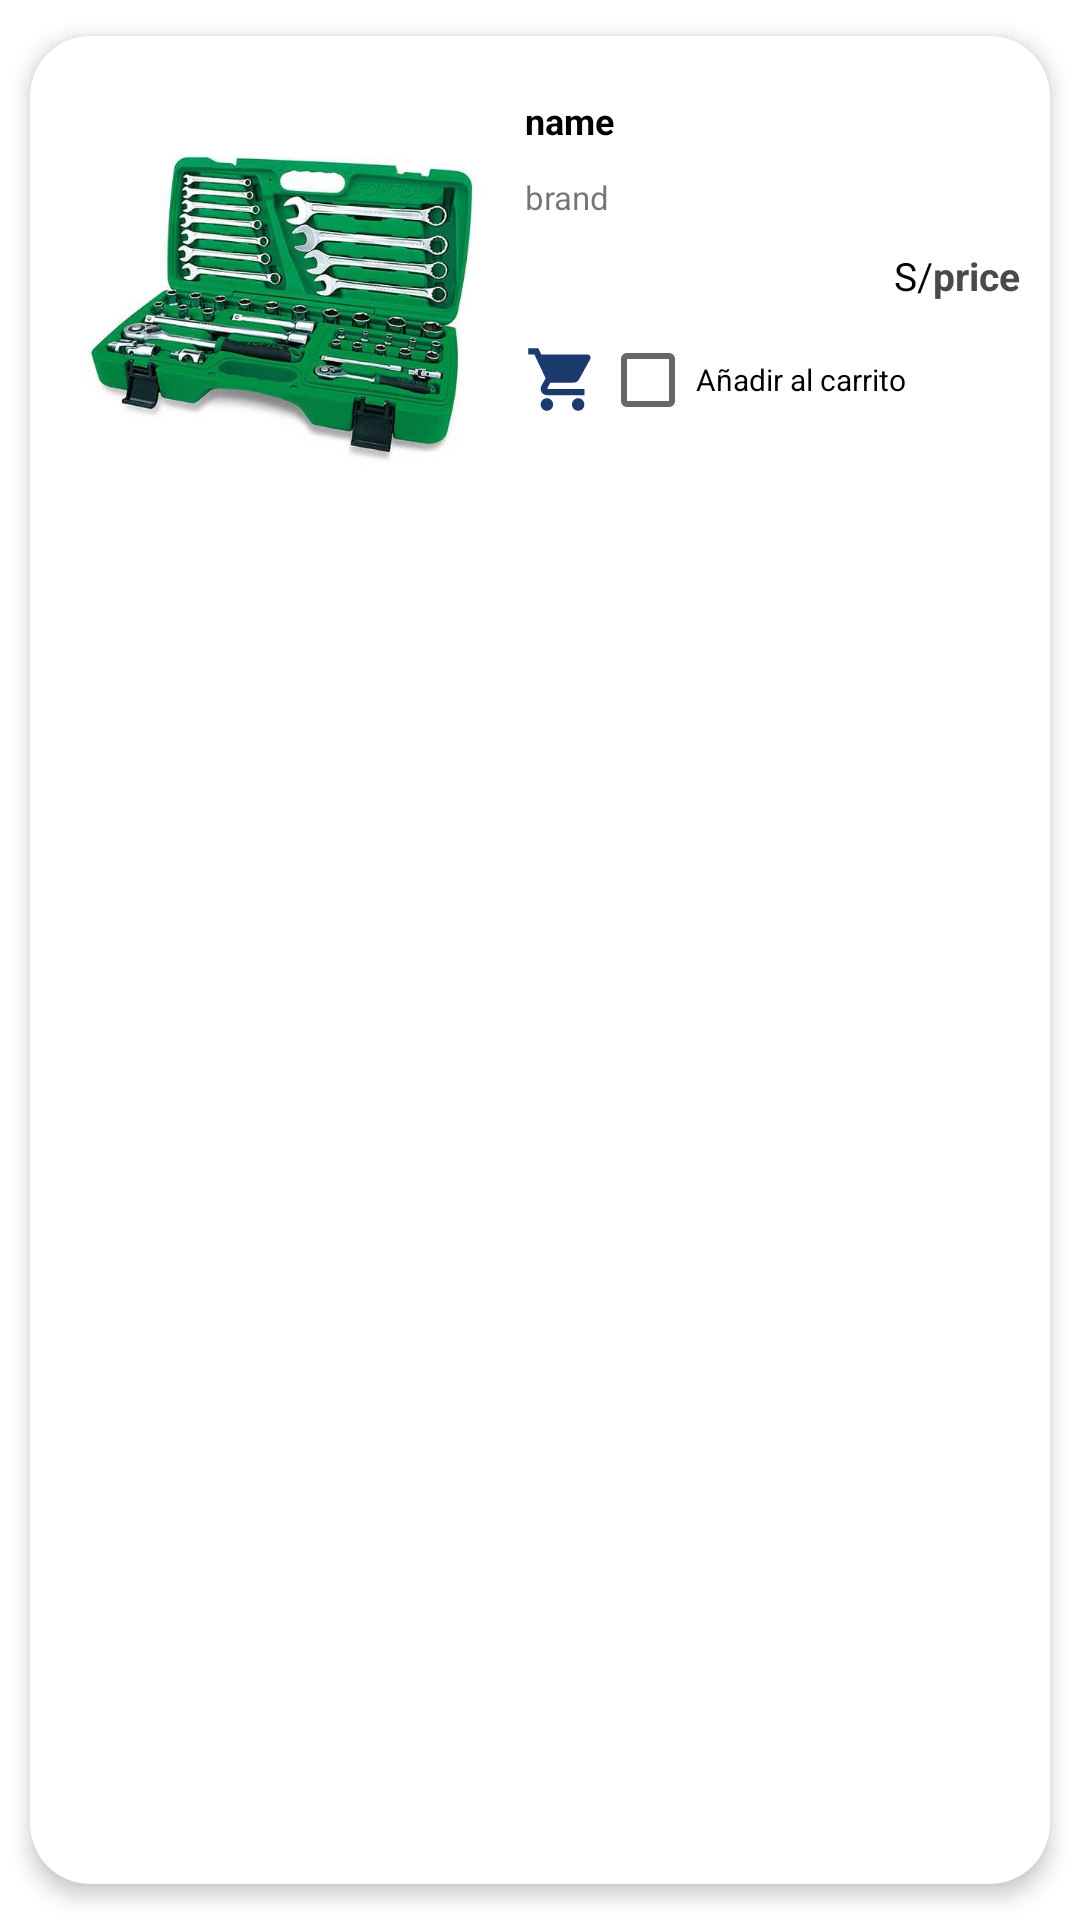

Produce the Android XML layout that renders to this screen, including the resource entries it uses.
<!-- AndroidManifest.xml: application theme Theme.FERRETERIA -->
<!-- res/layout/list_product.xml -->
<?xml version="1.0" encoding="utf-8"?>
<androidx.cardview.widget.CardView xmlns:android="http://schemas.android.com/apk/res/android"
    xmlns:app="http://schemas.android.com/apk/res-auto"
    android:id="@+id/cvproduct"
    android:layout_width="match_parent"
    android:layout_height="wrap_content"
    android:animateLayoutChanges="true"
    app:cardBackgroundColor="#FFFFFF"
    app:cardCornerRadius="20dp"
    app:cardElevation="4dp"
    app:cardUseCompatPadding="true">

    <LinearLayout
        android:layout_width="match_parent"
        android:layout_height="wrap_content"
        android:layout_margin="10dp"
        android:animateLayoutChanges="true"
        android:orientation="vertical">

        <RelativeLayout
            android:layout_width="match_parent"
            android:layout_height="140dp"
            android:layout_marginTop="10dp">

            <ImageView
                android:id="@+id/iv_cart_imagenproducto"
                android:layout_width="150dp"
                android:layout_height="150dp"
                android:layout_alignParentStart="true"
                android:layout_alignParentLeft="true"
                android:layout_centerVertical="true"
                android:layout_gravity="center"
                android:paddingLeft="5dp"
                android:paddingRight="5dp"
                app:srcCompat="@drawable/img1" />

            <LinearLayout
                android:layout_width="match_parent"
                android:layout_height="match_parent"
                android:layout_alignParentTop="true"
                android:layout_marginStart="5dp"
                android:layout_marginLeft="5dp"
                android:layout_toEndOf="@+id/iv_cart_imagenproducto"
                android:layout_toRightOf="@+id/iv_cart_imagenproducto"
                android:orientation="vertical">

                <TextView
                    android:id="@+id/txt_cart_nombreproducto"
                    android:layout_width="match_parent"
                    android:layout_height="wrap_content"
                    android:layout_marginBottom="10dp"
                    android:text="@string/valtxt_listproduct_name"
                    android:textColor="#000000"
                    android:textSize="12sp"
                    android:textStyle="bold" />

                <TextView
                    android:id="@+id/txt_cart_marcaproducto"
                    android:layout_width="match_parent"
                    android:layout_height="wrap_content"
                    android:text="@string/valtxt_listproduct_brand"
                    android:textSize="11sp" />

                <LinearLayout
                    android:layout_width="match_parent"
                    android:layout_height="wrap_content"
                    android:layout_marginTop="10dp"
                    android:orientation="horizontal">

                    <TextView
                        android:id="@+id/textView10"
                        android:layout_width="wrap_content"
                        android:layout_height="wrap_content"
                        android:layout_weight="1"
                        android:gravity="end"
                        android:text="S/"
                        android:textColor="#040404"
                        android:textSize="13sp" />

                    <TextView
                        android:id="@+id/txt_cart_precioproducto"
                        android:layout_width="wrap_content"
                        android:layout_height="wrap_content"
                        android:layout_weight="0"
                        android:gravity="end"
                        android:text="@string/valtxt_listproduct_price"
                        android:textColor="#4A4A4A"
                        android:textSize="13sp"
                        android:textStyle="bold" />

                </LinearLayout>

                <LinearLayout
                    android:layout_width="match_parent"
                    android:layout_height="wrap_content"
                    android:layout_marginTop="10dp"
                    android:gravity="start|center_vertical"
                    android:orientation="horizontal">

                    <ImageView
                        android:id="@+id/imageView"
                        android:layout_width="25dp"
                        android:layout_height="25dp"
                        app:srcCompat="@drawable/ic_baseline_shopping_cart_24" />

                    <CheckBox
                        android:id="@+id/cbaddtocart"
                        android:layout_width="wrap_content"
                        android:layout_height="wrap_content"
                        android:minWidth="20dp"
                        android:minHeight="20dp"
                        android:text="Añadir al carrito"
                        android:textSize="10sp" />
                </LinearLayout>


            </LinearLayout>
        </RelativeLayout>

    </LinearLayout>
</androidx.cardview.widget.CardView>
<!-- resources referenced by this layout -->
<resources>
  <!-- drawable ic_baseline_shopping_cart_24 (drawable) -->
  <vector android:height="24dp" android:tint="#1B3B6F"
      android:viewportHeight="24" android:viewportWidth="24"
      android:width="24dp" xmlns:android="http://schemas.android.com/apk/res/android">
      <path android:fillColor="@android:color/white" android:pathData="M7,18c-1.1,0 -1.99,0.9 -1.99,2S5.9,22 7,22s2,-0.9 2,-2 -0.9,-2 -2,-2zM1,2v2h2l3.6,7.59 -1.35,2.45c-0.16,0.28 -0.25,0.61 -0.25,0.96 0,1.1 0.9,2 2,2h12v-2L7.42,15c-0.14,0 -0.25,-0.11 -0.25,-0.25l0.03,-0.12 0.9,-1.63h7.45c0.75,0 1.41,-0.41 1.75,-1.03l3.58,-6.49c0.08,-0.14 0.12,-0.31 0.12,-0.48 0,-0.55 -0.45,-1 -1,-1L5.21,4l-0.94,-2L1,2zM17,18c-1.1,0 -1.99,0.9 -1.99,2s0.89,2 1.99,2 2,-0.9 2,-2 -0.9,-2 -2,-2z"/>
  </vector>
  <!-- drawable img1: jpg bitmap (drawable-v24, 30329 bytes) -->
  <string name="valtxt_listproduct_brand">brand</string>
  <string name="valtxt_listproduct_name">name</string>
  <string name="valtxt_listproduct_price">price</string>
  <style name="Theme.FERRETERIA" parent="Theme.MaterialComponents.DayNight.DarkActionBar">
          
          <item name="colorPrimary">@color/purple_200</item>
          <item name="colorPrimaryVariant">@color/purple_500</item>
          <item name="colorOnPrimary">@color/white</item>
          
          <item name="colorSecondary">@color/teal_200 </item>
          <item name="colorSecondaryVariant">@color/teal_700</item>
          <item name="colorOnSecondary">@color/black</item>
          
          <item name="android:statusBarColor" tools:targetApi="l">?attr/colorPrimaryVariant</item>
          
      </style>
  <color name="purple_200">#1B3B6F</color>
  <color name="purple_500">#FF0E78A7</color>
  <color name="white">#FFFFFFFF</color>
  <color name="teal_200">#FF0E78A7</color>
  <color name="teal_700">#1B3B6F</color>
  <color name="black">#FF000000</color>
</resources>
